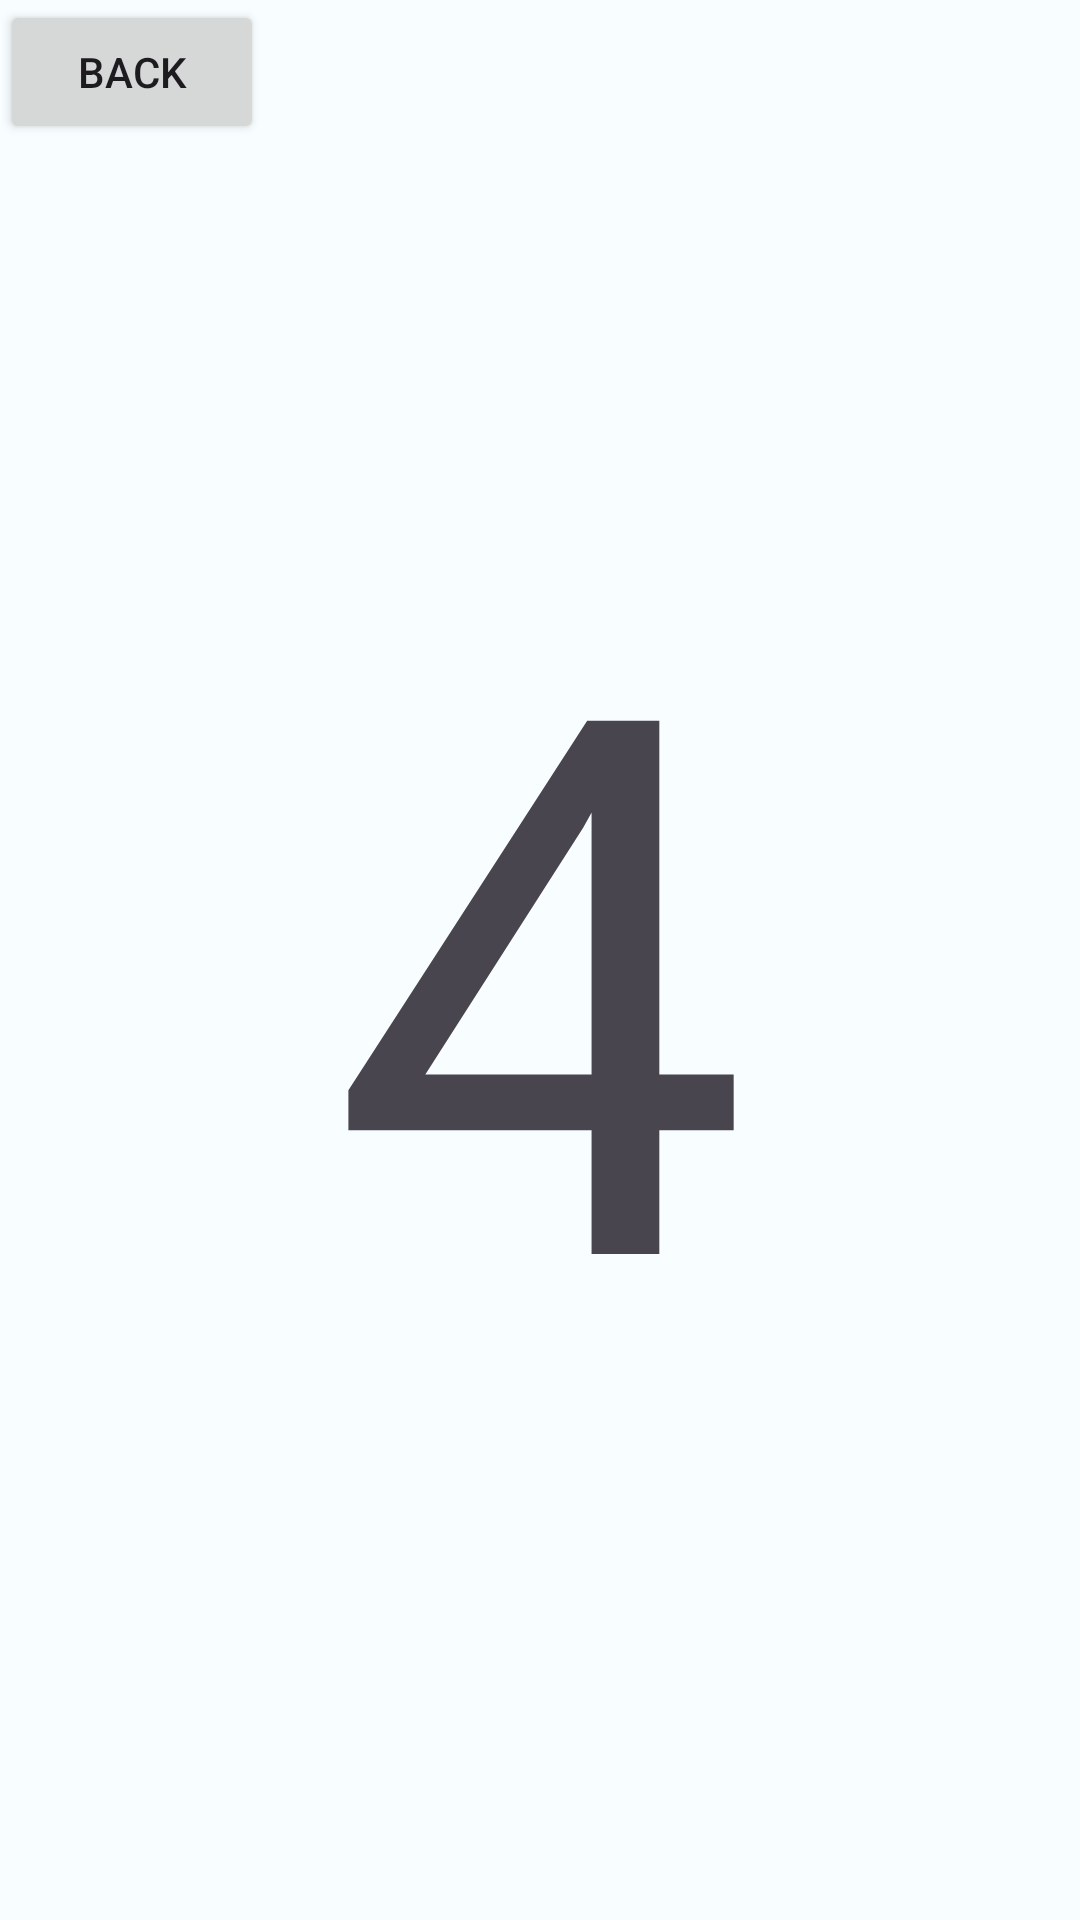

Here is an Android app screen rendered from its layout file. Give the layout XML and the strings, colors and styles it references.
<!-- AndroidManifest.xml: application theme Theme.CoPilotApp -->
<!-- res/layout/fragment_diagnostics.xml -->
<?xml version="1.0" encoding="utf-8"?>
<FrameLayout xmlns:android="http://schemas.android.com/apk/res/android"
    xmlns:tools="http://schemas.android.com/tools"
    android:id="@+id/fragment_diagnostics"
    android:layout_width="match_parent"
    android:layout_height="match_parent"
    tools:context=".presentation.view.fragment.DiagnosticsFragment">


    <TextView
        android:layout_width="wrap_content"
        android:layout_height="wrap_content"
        android:layout_gravity="center"
        android:text="4"
        android:textSize="250sp" />

    <Button
        android:id="@+id/btnBack"
        android:layout_width="wrap_content"
        android:layout_height="wrap_content"
        android:text="Back" />

</FrameLayout>
<!-- resources referenced by this layout -->
<resources>
  <style name="Theme.CoPilotApp" parent="android:Theme.Material.Light.NoActionBar" />
</resources>
